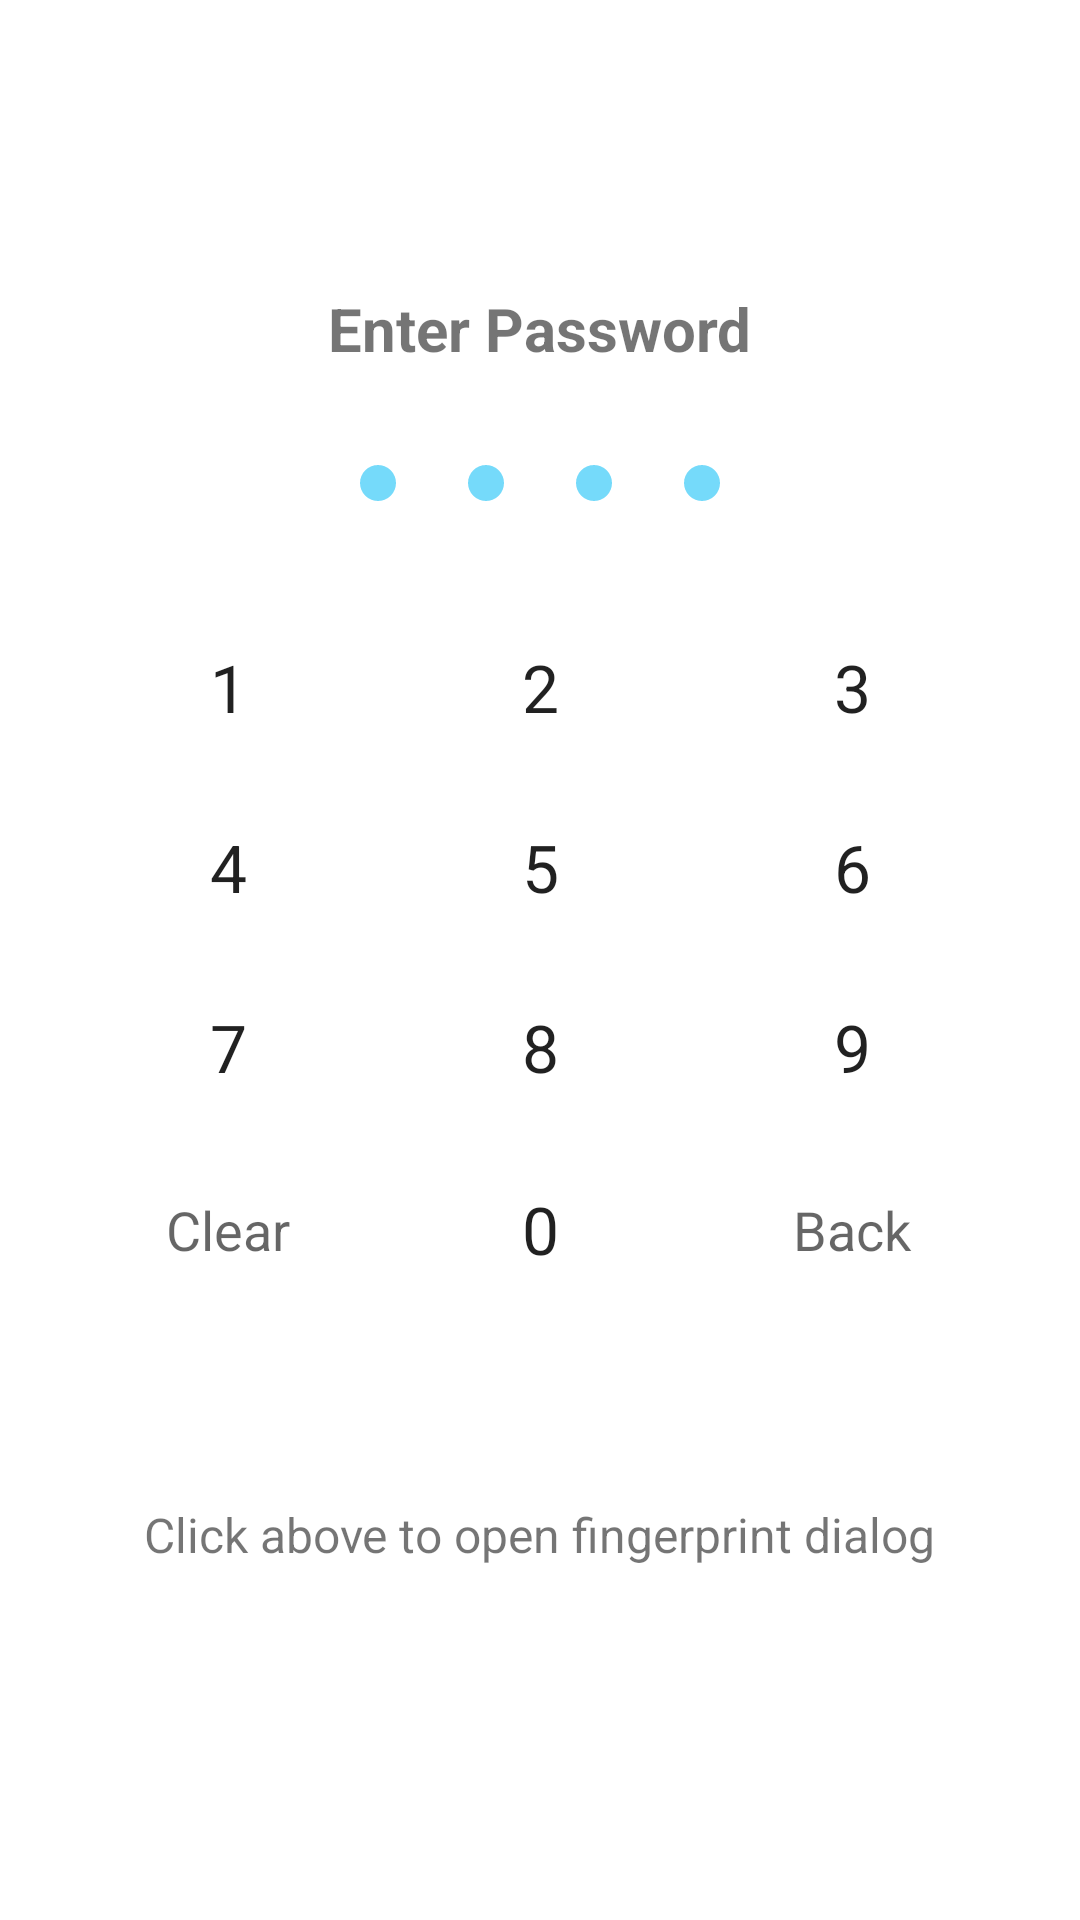

Reconstruct the res/layout file that produces this screen, plus the resources it refers to.
<!-- AndroidManifest.xml: application theme AppTheme -->
<!-- res/layout/activity_main.xml -->
<?xml version="1.0" encoding="utf-8"?>
<androidx.constraintlayout.widget.ConstraintLayout xmlns:android="http://schemas.android.com/apk/res/android"
    xmlns:tools="http://schemas.android.com/tools"
    android:id="@+id/coordinator_layout"
    android:layout_width="match_parent"
    android:layout_height="match_parent"
    android:background="@android:color/white"
    tools:context=".MainActivity">

    <RelativeLayout
        android:layout_width="match_parent"
        android:layout_height="match_parent">


        <TextView
            android:layout_width="wrap_content"
            android:layout_height="wrap_content"
            android:layout_above="@id/indicators"
            android:layout_centerHorizontal="true"
            android:layout_marginBottom="32dp"
            android:text="Enter Password"
            android:textSize="20sp"
            android:textStyle="bold|normal" />

        <LinearLayout
            android:id="@+id/indicators"
            android:layout_width="wrap_content"
            android:layout_height="wrap_content"
            android:layout_above="@id/keyboard"
            android:layout_centerHorizontal="true"
            android:layout_marginBottom="32dp"
            android:orientation="horizontal">

            <ImageView
                android:id="@+id/indicator1"
                android:layout_width="wrap_content"
                android:layout_height="wrap_content"
                android:layout_marginLeft="@dimen/eight"
                android:layout_marginRight="@dimen/eight"
                android:src="@drawable/circle2" />

            <ImageView
                android:id="@+id/indicator2"
                android:layout_width="wrap_content"
                android:layout_height="wrap_content"
                android:layout_marginLeft="@dimen/eight"
                android:layout_marginRight="@dimen/eight"
                android:src="@drawable/circle2" />

            <ImageView
                android:id="@+id/indicator3"
                android:layout_width="wrap_content"
                android:layout_height="wrap_content"
                android:layout_marginLeft="@dimen/eight"
                android:layout_marginRight="@dimen/eight"
                android:src="@drawable/circle2" />

            <ImageView
                android:id="@+id/indicator4"
                android:layout_width="wrap_content"
                android:layout_height="wrap_content"
                android:layout_marginLeft="@dimen/eight"
                android:layout_marginRight="@dimen/eight"
                android:src="@drawable/circle2" />
        </LinearLayout>

        <TableLayout
            android:id="@+id/keyboard"
            android:layout_width="match_parent"
            android:layout_height="wrap_content"
            android:layout_centerVertical="true"
            android:background="@android:color/white"
            android:orientation="vertical"
            android:paddingLeft="24dp"
            android:paddingRight="24dp"
            android:showDividers="beginning|middle|end">

            <TableRow style="@style/keyboard_row">

                <TextView
                    android:id="@+id/key_1"
                    style="@style/keyboard_number_button"
                    android:background="@drawable/ripple"
                    android:text="@string/number_one" />

                <TextView
                    android:id="@+id/key_2"
                    style="@style/keyboard_number_button"
                    android:background="@drawable/ripple"
                    android:text="@string/number_two" />

                <TextView
                    android:id="@+id/key_3"
                    style="@style/keyboard_number_button"
                    android:background="@drawable/ripple"
                    android:text="@string/number_three" />
            </TableRow>

            <TableRow style="@style/keyboard_row">

                <TextView
                    android:id="@+id/key_4"
                    style="@style/keyboard_number_button"
                    android:background="@drawable/ripple"
                    android:text="@string/number_four" />

                <TextView
                    android:id="@+id/key_5"
                    style="@style/keyboard_number_button"
                    android:background="@drawable/ripple"
                    android:text="@string/number_five" />

                <TextView
                    android:id="@+id/key_6"
                    style="@style/keyboard_number_button"
                    android:background="@drawable/ripple"
                    android:text="@string/number_six" />
            </TableRow>

            <TableRow style="@style/keyboard_row">

                <TextView
                    android:id="@+id/key_7"
                    style="@style/keyboard_number_button"
                    android:background="@drawable/ripple"
                    android:text="@string/number_seven" />

                <TextView
                    android:id="@+id/key_8"
                    style="@style/keyboard_number_button"
                    android:background="@drawable/ripple"
                    android:text="@string/number_eight" />

                <TextView
                    android:id="@+id/key_9"
                    style="@style/keyboard_number_button"
                    android:background="@drawable/ripple"
                    android:text="@string/number_nine" />
            </TableRow>

            <TableRow style="@style/keyboard_row">

                <TextView
                    android:id="@+id/key_clear"
                    style="@style/keyboard_button"
                    android:background="@drawable/ripple"
                    android:text="@string/btn_clear"
                    android:textAppearance="?android:attr/textAppearanceMedium" />

                <TextView
                    android:id="@+id/key_0"
                    style="@style/keyboard_number_button"
                    android:background="@drawable/ripple"
                    android:text="@string/number_zero" />

                <TextView
                    android:id="@+id/key_backspace"
                    style="@style/keyboard_button"
                    android:background="@drawable/ripple"
                    android:text="@string/btn_backspace"
                    android:textAppearance="?android:attr/textAppearanceMedium" />
            </TableRow>
        </TableLayout>

        <ImageView
            android:id="@+id/fingerprint_icon"
            android:layout_width="60dp"
            android:layout_height="60dp"
            android:layout_below="@id/keyboard"
            android:layout_centerHorizontal="true"
            android:src="@drawable/ic_baseline_fingerprint_24" />

        <TextView
            android:layout_width="wrap_content"
            android:layout_height="wrap_content"
            android:layout_below="@id/fingerprint_icon"
            android:layout_centerHorizontal="true"
            android:text="Click above to open fingerprint dialog"
            android:textSize="16sp" />
    </RelativeLayout>
</androidx.constraintlayout.widget.ConstraintLayout>
<!-- resources referenced by this layout -->
<resources>
  <dimen name="eight">12dp</dimen>
  <!-- drawable circle2 (drawable) -->
  <?xml version="1.0" encoding="utf-8"?>
  <shape android:shape="oval"
      xmlns:android="http://schemas.android.com/apk/res/android">
      <size
          android:height="12dp"
          android:width="12dp"/>
      <solid
          android:color="#75DAFA"/>
  </shape>
  <!-- drawable ripple (drawable) -->
  <?xml version="1.0" encoding="utf-8"?>
  <ripple xmlns:android="http://schemas.android.com/apk/res/android"
      xmlns:tools="http://schemas.android.com/tools"
      android:color="#B9D0D3"
      tools:targetApi="lollipop">
      <item
          android:id="@android:id/mask"
          android:gravity="center"
          tools:targetApi="lollipop">
          <shape android:shape="oval">
              <solid android:color="#424141" />
              <size
                  android:height="60dp"
                  android:width="60dp"/>
              <corners
                  android:topLeftRadius="20dp"
                  android:topRightRadius="20dp"
                  android:bottomLeftRadius="20dp"
                  android:bottomRightRadius="20dp"/>
          </shape>
      </item>
  </ripple>
  <string name="btn_backspace">Back</string>
  <string name="btn_clear">Clear</string>
  <string name="number_eight">8</string>
  <string name="number_five">5</string>
  <string name="number_four">4</string>
  <string name="number_nine">9</string>
  <string name="number_one">1</string>
  <string name="number_seven">7</string>
  <string name="number_six">6</string>
  <string name="number_three">3</string>
  <string name="number_two">2</string>
  <string name="number_zero">0</string>
  <style name="keyboard_button">
          <item name="android:layout_width">0dp</item>
          <item name="android:layout_height">match_parent</item>
          <item name="android:layout_weight">1</item>
          <item name="android:paddingTop">12dp</item>
          <item name="android:paddingBottom">12dp</item>
          <item name="android:clickable">true</item>
          <item name="android:gravity">center</item>
          <item name="android:scaleType">centerInside</item>
          <item name="android:textAppearance">?android:attr/textAppearanceLarge</item>
      </style>
  <style name="keyboard_number_button" parent="keyboard_button">
          <item name="android:tag">number_button</item>
      </style>
  <style name="keyboard_row">
          <item name="android:layout_width">match_parent</item>
          <item name="android:layout_height">wrap_content</item>
          <item name="android:gravity">center</item>
          <item name="android:showDividers">beginning|middle|end</item>
      </style>
  <style name="AppTheme" parent="Theme.AppCompat.Light.DarkActionBar">
          
          <item name="colorPrimary">@color/colorPrimary</item>
          <item name="colorPrimaryDark">@color/colorPrimaryDark</item>
          <item name="colorAccent">@color/colorAccent</item>
      </style>
  <color name="colorPrimary">#6200EE</color>
  <color name="colorPrimaryDark">#3700B3</color>
  <color name="colorAccent">#03DAC5</color>
</resources>
